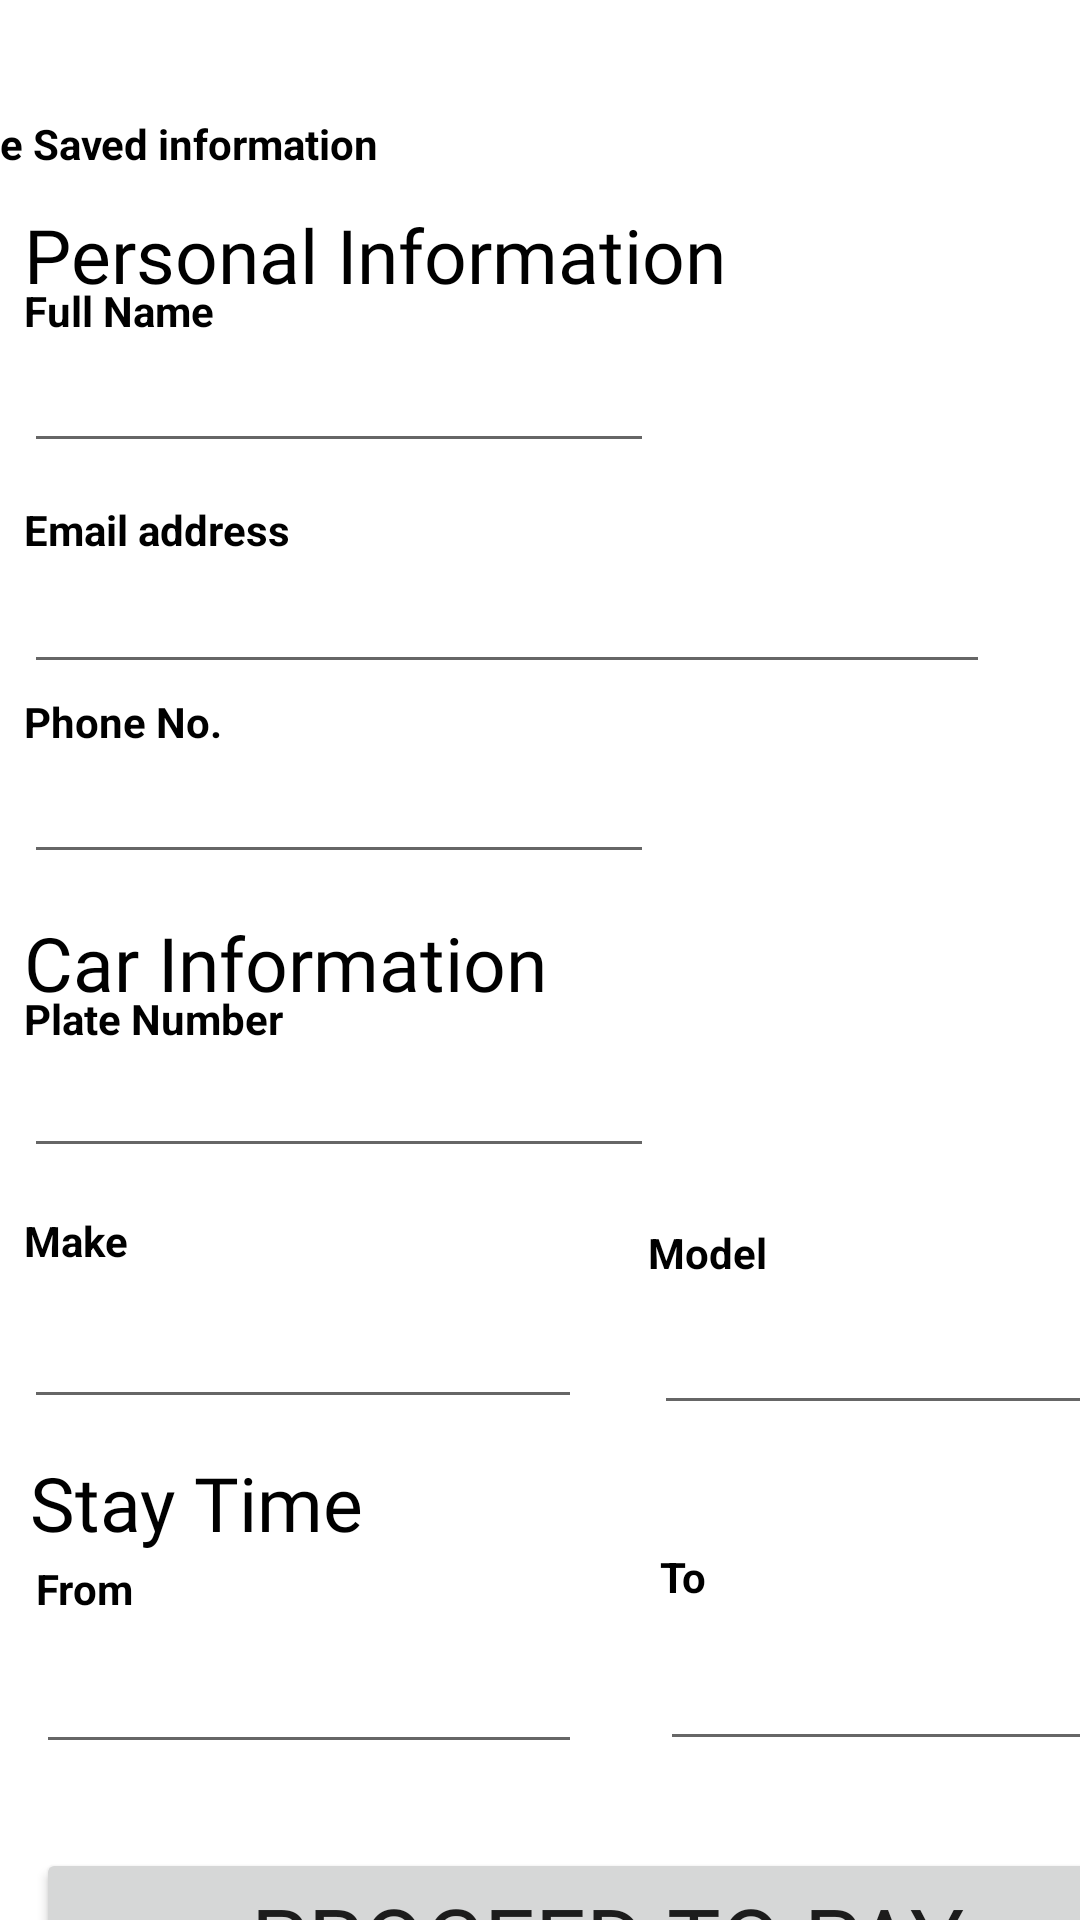

Android layout source for this screen:
<!-- AndroidManifest.xml: application theme Theme.Ezpark -->
<!-- res/layout/fragment_informations.xml -->
<?xml version="1.0" encoding="utf-8"?>
<androidx.constraintlayout.widget.ConstraintLayout xmlns:android="http://schemas.android.com/apk/res/android"
    xmlns:app="http://schemas.android.com/apk/res-auto"
    xmlns:tools="http://schemas.android.com/tools"

    android:layout_width="match_parent"
    android:layout_height="match_parent"
    android:background="@drawable/white"
    tools:context=".ui.InformationsFragment.InformationsFragment">

    <ImageView
        android:id="@+id/imageView5"
        android:layout_width="128dp"
        android:layout_height="104dp"
        android:layout_marginStart="280dp"
        android:layout_marginTop="52dp"
        android:src="@drawable/identificationnew"
        app:layout_constraintStart_toStartOf="parent"
        app:layout_constraintTop_toTopOf="parent" />

    <TextView
        android:id="@+id/textView6"
        android:layout_width="wrap_content"
        android:layout_height="wrap_content"
        android:layout_marginStart="8dp"
        android:layout_marginTop="68dp"
        android:fontFamily="@font/vogue"
        android:text="@string/info"
        android:textColor="@color/black"
        android:textSize="25dp"
        app:layout_constraintStart_toStartOf="parent"
        app:layout_constraintTop_toTopOf="parent" />

    <TextView
        android:id="@+id/textView7"
        android:layout_width="wrap_content"
        android:layout_height="wrap_content"
        android:layout_marginStart="8dp"
        android:layout_marginTop="94dp"
        android:text="@string/info_name"
        android:textColor="@color/black"
        android:textStyle="bold"
        app:layout_constraintStart_toStartOf="parent"
        app:layout_constraintTop_toTopOf="parent" />

    <TextView
        android:id="@+id/textView8"
        android:layout_width="wrap_content"
        android:layout_height="wrap_content"
        android:layout_marginStart="8dp"
        android:layout_marginTop="167dp"
        android:text="@string/info_email"
        android:textColor="@color/black"
        android:textStyle="bold"
        app:layout_constraintStart_toStartOf="parent"
        app:layout_constraintTop_toTopOf="parent" />

    <EditText
        android:id="@+id/bookname"
        android:layout_width="wrap_content"
        android:layout_height="wrap_content"
        android:layout_marginStart="8dp"
        android:layout_marginTop="113dp"
        android:ems="10"
        android:inputType="textPersonName"

        app:layout_constraintStart_toStartOf="parent"
        app:layout_constraintTop_toTopOf="parent" />

    <TextView
        android:id="@+id/textView9"
        android:layout_width="wrap_content"
        android:layout_height="wrap_content"
        android:layout_marginStart="8dp"
        android:layout_marginTop="231dp"
        android:text="@string/info_phone"
        android:textColor="@color/black"
        android:textStyle="bold"
        app:layout_constraintStart_toStartOf="parent"
        app:layout_constraintTop_toTopOf="parent" />

    <EditText
        android:id="@+id/bookemail"
        android:layout_width="322dp"
        android:layout_height="42dp"
        android:layout_marginStart="8dp"
        android:layout_marginTop="186dp"
        android:ems="10"
        android:inputType="textPersonName"

        app:layout_constraintStart_toStartOf="parent"
        app:layout_constraintTop_toTopOf="parent" />

    <EditText
        android:id="@+id/bookphone"
        android:layout_width="wrap_content"
        android:layout_height="wrap_content"
        android:layout_marginStart="8dp"
        android:layout_marginTop="250dp"
        android:ems="10"
        android:inputType="number"
        app:layout_constraintStart_toStartOf="parent"
        app:layout_constraintTop_toTopOf="parent" />

    <TextView
        android:id="@+id/textView10"
        android:layout_width="wrap_content"
        android:layout_height="wrap_content"
        android:layout_marginStart="8dp"
        android:layout_marginTop="304dp"
        android:fontFamily="@font/vogue"
        android:text="Car Information"
        android:textColor="@color/black"
        android:textSize="25dp"
        app:layout_constraintStart_toStartOf="parent"
        app:layout_constraintTop_toTopOf="parent" />

    <Button
        android:id="@+id/proceedtopay"
        android:layout_width="381dp"
        android:layout_height="55dp"
        android:layout_marginStart="12dp"
        android:layout_marginTop="616dp"

        android:fontFamily="@font/vogue"
        android:text="@string/proceed_to_pay"
        android:textSize="30dp"
        app:layout_constraintStart_toStartOf="parent"
        app:layout_constraintTop_toTopOf="parent" />

    <ImageView
        android:id="@+id/imageView6"
        android:layout_width="wrap_content"
        android:layout_height="wrap_content"
        android:layout_marginStart="220dp"
        android:layout_marginTop="260dp"
        android:src="@drawable/shelbynew"
        app:layout_constraintStart_toStartOf="parent"
        app:layout_constraintTop_toTopOf="parent" />

    <TextView
        android:id="@+id/textView11"
        android:layout_width="wrap_content"
        android:layout_height="wrap_content"
        android:layout_marginStart="8dp"
        android:layout_marginTop="330dp"
        android:text="@string/car_plateno"
        android:textColor="@color/black"
        android:textStyle="bold"
        app:layout_constraintStart_toStartOf="parent"
        app:layout_constraintTop_toTopOf="parent" />

    <EditText
        android:id="@+id/bookcarplate"
        android:layout_width="wrap_content"
        android:layout_height="wrap_content"
        android:layout_marginStart="8dp"
        android:layout_marginTop="348dp"
        android:ems="10"
        android:inputType="textPersonName"

        app:layout_constraintStart_toStartOf="parent"
        app:layout_constraintTop_toTopOf="parent" />

    <TextView
        android:id="@+id/textView12"
        android:layout_width="wrap_content"
        android:layout_height="wrap_content"
        android:layout_marginStart="8dp"
        android:layout_marginTop="404dp"
        android:text="@string/car_make"
        android:textColor="@color/black"
        android:textStyle="bold"
        app:layout_constraintStart_toStartOf="parent"
        app:layout_constraintTop_toTopOf="parent" />

    <TextView
        android:id="@+id/textView13"
        android:layout_width="wrap_content"
        android:layout_height="wrap_content"
        android:layout_marginStart="216dp"
        android:layout_marginTop="408dp"
        android:text="@string/car_model"
        android:textColor="@color/black"
        android:textStyle="bold"
        app:layout_constraintStart_toStartOf="parent"
        app:layout_constraintTop_toTopOf="parent" />

    <EditText
        android:id="@+id/bookcarmake"
        android:layout_width="186dp"
        android:layout_height="53dp"
        android:layout_marginStart="8dp"
        android:layout_marginTop="420dp"
        android:ems="10"
        android:inputType="textPersonName"

        app:layout_constraintStart_toStartOf="parent"
        app:layout_constraintTop_toTopOf="parent" />

    <EditText
        android:id="@+id/bookcarmodel"
        android:layout_width="187dp"
        android:layout_height="46dp"
        android:layout_marginStart="218dp"
        android:layout_marginTop="429dp"
        android:ems="10"
        android:inputType="textPersonName"

        app:layout_constraintStart_toStartOf="parent"
        app:layout_constraintTop_toTopOf="parent" />

    <TextView
        android:id="@+id/textView14"
        android:layout_width="wrap_content"
        android:layout_height="wrap_content"
        android:layout_marginStart="12dp"
        android:layout_marginTop="520dp"
        android:text="@string/time_from"
        android:textColor="@color/black"
        android:textStyle="bold"
        app:layout_constraintStart_toStartOf="parent"
        app:layout_constraintTop_toTopOf="parent" />

    <EditText
        android:id="@+id/timefrom"
        android:layout_width="182dp"
        android:layout_height="48dp"
        android:layout_marginStart="12dp"
        android:layout_marginTop="540dp"
        android:focusableInTouchMode="true"
        android:ems="10"
        android:inputType="time"
        app:layout_constraintStart_toStartOf="parent"
        app:layout_constraintTop_toTopOf="parent" />

    <TextView
        android:id="@+id/textView15"
        android:layout_width="wrap_content"
        android:layout_height="wrap_content"
        android:layout_marginStart="220dp"
        android:layout_marginTop="516dp"
        android:text="@string/time_to"
        android:textColor="@color/black"
        android:textStyle="bold"
        app:layout_constraintStart_toStartOf="parent"
        app:layout_constraintTop_toTopOf="parent" />

    <EditText
        android:id="@+id/timeto"
        android:layout_width="179dp"
        android:layout_height="51dp"
        android:layout_marginStart="220dp"
        android:layout_marginTop="536dp"
        android:focusableInTouchMode="true"
        android:ems="10"
        android:inputType="time"
        app:layout_constraintStart_toStartOf="parent"
        app:layout_constraintTop_toTopOf="parent" />

    <TextView
        android:id="@+id/textView16"
        android:layout_width="wrap_content"
        android:layout_height="wrap_content"
        android:layout_marginStart="10dp"
        android:layout_marginTop="484dp"
        android:fontFamily="@font/vogue"
        android:text="@string/time"
        android:textColor="@color/black"
        android:textSize="25dp"
        app:layout_constraintStart_toStartOf="parent"
        app:layout_constraintTop_toTopOf="parent" />

    <CheckBox
        android:id="@+id/savedProfile"
        android:layout_width="wrap_content"
        android:layout_height="wrap_content"
        android:layout_marginTop="24dp"
        android:layout_marginEnd="234dp"
        android:text="Use Saved information"
        android:textStyle="bold"
        app:layout_constraintEnd_toEndOf="parent"
        app:layout_constraintTop_toTopOf="parent" />




</androidx.constraintlayout.widget.ConstraintLayout>
<!-- resources referenced by this layout -->
<resources>
  <color name="black">#FF000000</color>
  <!-- drawable identificationnew (drawable) -->
  <?xml version="1.0" encoding="utf-8"?>
  <selector xmlns:android="http://schemas.android.com/apk/res/android">
      <item android:drawable="@drawable/identification"/>
  
  </selector>
  <!-- drawable shelbynew (drawable) -->
  <?xml version="1.0" encoding="utf-8"?>
  <selector xmlns:android="http://schemas.android.com/apk/res/android">
      <item android:drawable="@drawable/shelby"/>
  
  </selector>
  <string name="car_make">Make</string>
  <string name="car_model">Model</string>
  <string name="car_plateno">Plate Number</string>
  <string name="info">Personal Information</string>
  <string name="info_email">Email address</string>
  <string name="info_name">Full Name</string>
  <string name="info_phone">Phone No.</string>
  <string name="proceed_to_pay">Proceed to Pay</string>
  <string name="time">Stay Time</string>
  <string name="time_from">From</string>
  <string name="time_to">To</string>
  <style name="Theme.Ezpark" parent="Theme.MaterialComponents.DayNight.DarkActionBar">
          
          <item name="colorPrimary">@color/purple_500</item>
          <item name="colorPrimaryVariant">@color/purple_700</item>
          <item name="colorOnPrimary">@color/white</item>
          
          <item name="colorSecondary">@color/teal_200</item>
          <item name="colorSecondaryVariant">@color/teal_700</item>
          <item name="colorOnSecondary">@color/black</item>
          
          <item name="android:statusBarColor" tools:targatApi="l">?attr/colorPrimary</item>
          
  
      </style>
  <color name="purple_500">#FF6200EE</color>
  <color name="purple_700">#FF3700B3</color>
  <color name="white">#FFFFFFFF</color>
  <color name="teal_200">#FF03DAC5</color>
  <color name="teal_700">#FF018786</color>
</resources>
